Image classification data set "dataset" (neslytom/Detection_and_Identification_of_pills_using_machine_learning on GitHub). Class labels (14): amoxicillin 500 mg, atomoxetine 25 mg, calcitriol 0.00025 MG, ramipril 5 mg, apixaban 2.5 MG, aprepitant 80 mg, carvedilol 3.125 MG, celecoxib 200 mg, duloxetine 30 mg, eltrombopag 25 mg, pitavastatin 1 mg, prasugrel 10 mg, sitagliptin 50 mg, tadalafil 5 mg.

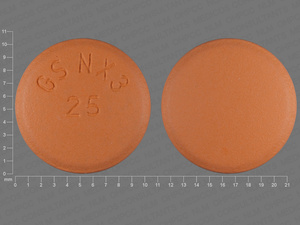
Label: eltrombopag 25 mg

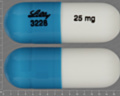
Label: atomoxetine 25 mg

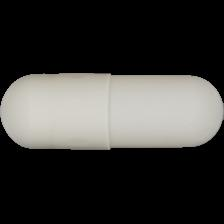
Label: aprepitant 80 mg

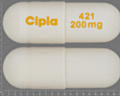
Label: celecoxib 200 mg

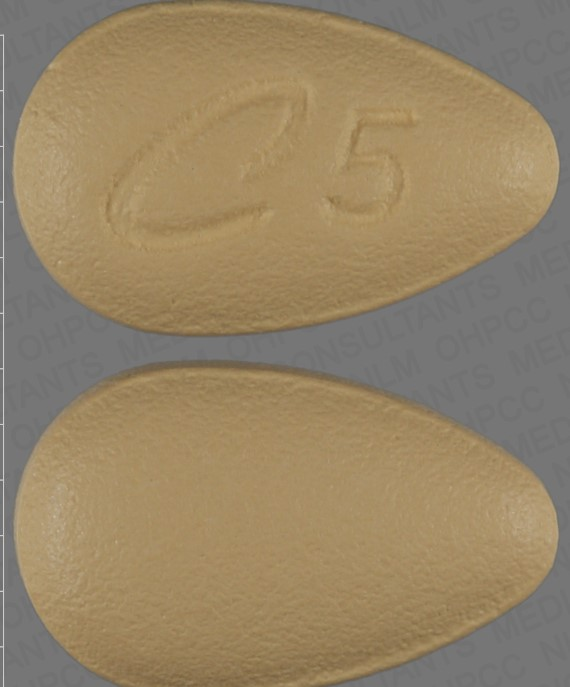
Label: tadalafil 5 mg

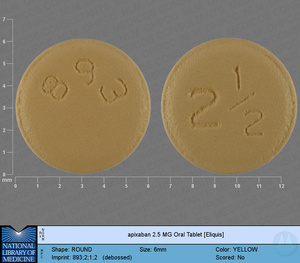
Label: apixaban 2.5 MG
